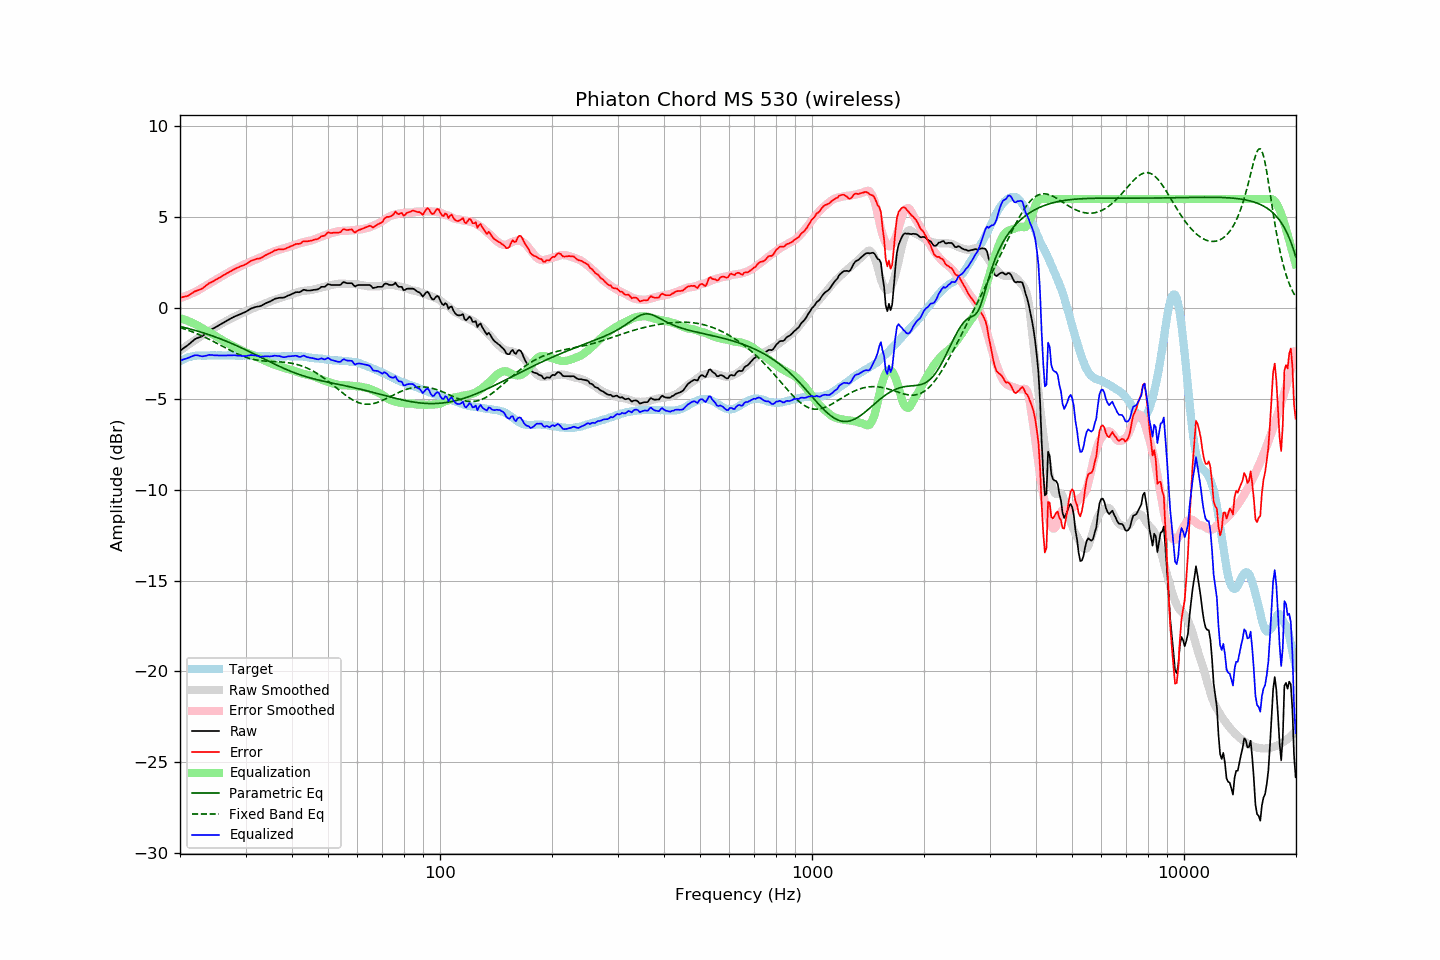

The file beside this chart, header and first rows:
frequency, raw, error, smoothed, error_smoothed, equalization, parametric_eq, fixed_band_eq, equalized_raw, equalized_smoothed, target
20.00, -2.35, 0.58, -2.35, 0.55, -0.55, -1.01, -1.07, -2.90, -2.90, -2.93
20.20, -2.29, 0.59, -2.28, 0.58, -0.58, -1.03, -1.10, -2.87, -2.86, -2.88
20.40, -2.22, 0.61, -2.22, 0.61, -0.61, -1.06, -1.13, -2.83, -2.83, -2.83
20.61, -2.16, 0.64, -2.15, 0.64, -0.64, -1.08, -1.16, -2.81, -2.80, -2.80
20.81, -2.10, 0.65, -2.09, 0.68, -0.68, -1.10, -1.19, -2.78, -2.77, -2.75
21.02, -2.03, 0.68, -2.03, 0.71, -0.71, -1.12, -1.22, -2.74, -2.74, -2.71
21.23, -1.96, 0.73, -1.96, 0.75, -0.75, -1.15, -1.25, -2.71, -2.71, -2.69
21.44, -1.88, 0.79, -1.90, 0.79, -0.79, -1.17, -1.29, -2.67, -2.69, -2.67
21.66, -1.81, 0.84, -1.84, 0.83, -0.83, -1.19, -1.32, -2.64, -2.67, -2.65
21.87, -1.73, 0.91, -1.78, 0.87, -0.87, -1.22, -1.36, -2.60, -2.65, -2.64
22.09, -1.68, 0.94, -1.72, 0.92, -0.92, -1.25, -1.39, -2.60, -2.64, -2.62
22.31, -1.64, 0.97, -1.66, 0.96, -0.96, -1.27, -1.43, -2.60, -2.62, -2.61
22.54, -1.61, 1.00, -1.60, 1.01, -1.01, -1.30, -1.47, -2.63, -2.62, -2.61
22.76, -1.58, 1.03, -1.55, 1.07, -1.07, -1.32, -1.51, -2.65, -2.61, -2.61
22.99, -1.54, 1.08, -1.49, 1.12, -1.12, -1.35, -1.55, -2.66, -2.61, -2.62
23.22, -1.47, 1.15, -1.44, 1.17, -1.17, -1.38, -1.59, -2.64, -2.61, -2.62
23.45, -1.40, 1.22, -1.38, 1.22, -1.22, -1.41, -1.63, -2.63, -2.61, -2.62
23.69, -1.33, 1.28, -1.33, 1.27, -1.27, -1.44, -1.67, -2.61, -2.61, -2.61
23.92, -1.25, 1.36, -1.28, 1.33, -1.33, -1.47, -1.71, -2.58, -2.61, -2.61
24.16, -1.20, 1.40, -1.23, 1.38, -1.38, -1.50, -1.76, -2.58, -2.61, -2.61
24.40, -1.15, 1.44, -1.17, 1.43, -1.43, -1.53, -1.80, -2.58, -2.61, -2.60
24.65, -1.11, 1.49, -1.12, 1.49, -1.49, -1.56, -1.85, -2.60, -2.61, -2.61
24.89, -1.06, 1.55, -1.06, 1.54, -1.54, -1.59, -1.89, -2.61, -2.61, -2.61
25.14, -1.01, 1.60, -1.01, 1.60, -1.60, -1.63, -1.94, -2.61, -2.61, -2.61
25.39, -0.96, 1.64, -0.95, 1.65, -1.65, -1.66, -1.99, -2.61, -2.60, -2.60
25.65, -0.91, 1.69, -0.90, 1.70, -1.70, -1.69, -2.03, -2.62, -2.60, -2.60
25.91, -0.86, 1.75, -0.85, 1.75, -1.75, -1.73, -2.08, -2.62, -2.60, -2.61
26.16, -0.81, 1.80, -0.80, 1.80, -1.80, -1.76, -2.13, -2.61, -2.60, -2.61
26.43, -0.75, 1.86, -0.75, 1.85, -1.85, -1.80, -2.18, -2.61, -2.61, -2.61
26.69, -0.70, 1.91, -0.71, 1.90, -1.90, -1.83, -2.22, -2.60, -2.61, -2.61
26.96, -0.65, 1.95, -0.66, 1.95, -1.95, -1.87, -2.27, -2.61, -2.61, -2.60
27.23, -0.60, 2.00, -0.61, 2.00, -2.00, -1.91, -2.32, -2.60, -2.61, -2.60
27.50, -0.55, 2.05, -0.56, 2.05, -2.05, -1.94, -2.36, -2.60, -2.61, -2.60
27.77, -0.51, 2.10, -0.52, 2.09, -2.09, -1.98, -2.41, -2.60, -2.61, -2.61
28.05, -0.46, 2.15, -0.48, 2.14, -2.14, -2.02, -2.45, -2.60, -2.61, -2.61
28.33, -0.43, 2.19, -0.43, 2.18, -2.18, -2.06, -2.49, -2.61, -2.62, -2.63
28.62, -0.39, 2.23, -0.39, 2.23, -2.23, -2.10, -2.53, -2.62, -2.62, -2.63
28.90, -0.35, 2.26, -0.35, 2.27, -2.27, -2.14, -2.57, -2.62, -2.62, -2.62
29.19, -0.31, 2.32, -0.30, 2.31, -2.31, -2.18, -2.61, -2.63, -2.62, -2.63
29.48, -0.28, 2.33, -0.26, 2.36, -2.36, -2.22, -2.64, -2.64, -2.62, -2.61
29.78, -0.24, 2.38, -0.22, 2.40, -2.40, -2.27, -2.68, -2.64, -2.62, -2.62
30.08, -0.20, 2.41, -0.18, 2.44, -2.44, -2.31, -2.71, -2.64, -2.62, -2.61
30.38, -0.14, 2.48, -0.14, 2.48, -2.48, -2.35, -2.74, -2.62, -2.62, -2.62
30.68, -0.09, 2.53, -0.11, 2.52, -2.52, -2.39, -2.77, -2.61, -2.62, -2.62
30.99, -0.03, 2.59, -0.07, 2.55, -2.55, -2.44, -2.79, -2.59, -2.62, -2.62
31.30, -0.00, 2.62, -0.03, 2.59, -2.59, -2.48, -2.81, -2.59, -2.62, -2.63
31.61, 0.03, 2.65, 0.00, 2.63, -2.63, -2.52, -2.83, -2.60, -2.63, -2.63
31.93, 0.06, 2.68, 0.04, 2.67, -2.67, -2.57, -2.85, -2.61, -2.63, -2.63
32.24, 0.08, 2.72, 0.07, 2.70, -2.70, -2.61, -2.87, -2.63, -2.63, -2.64
32.57, 0.09, 2.72, 0.11, 2.74, -2.74, -2.66, -2.88, -2.66, -2.64, -2.63
32.89, 0.11, 2.74, 0.14, 2.78, -2.78, -2.70, -2.89, -2.68, -2.64, -2.63
33.22, 0.15, 2.79, 0.18, 2.82, -2.82, -2.74, -2.90, -2.68, -2.64, -2.64
33.55, 0.20, 2.84, 0.22, 2.87, -2.87, -2.79, -2.91, -2.67, -2.65, -2.65
33.89, 0.25, 2.90, 0.26, 2.91, -2.91, -2.83, -2.92, -2.66, -2.65, -2.66
34.23, 0.29, 2.94, 0.29, 2.95, -2.95, -2.88, -2.93, -2.66, -2.65, -2.65
34.57, 0.33, 2.99, 0.33, 2.99, -2.99, -2.92, -2.93, -2.66, -2.66, -2.66
34.92, 0.36, 3.02, 0.36, 3.02, -3.02, -2.96, -2.94, -2.67, -2.66, -2.66
35.27, 0.41, 3.07, 0.40, 3.06, -3.06, -3.01, -2.94, -2.65, -2.66, -2.66
35.62, 0.46, 3.12, 0.43, 3.10, -3.10, -3.05, -2.95, -2.64, -2.66, -2.67
35.97, 0.51, 3.18, 0.46, 3.13, -3.13, -3.09, -2.95, -2.62, -2.66, -2.67
... 635 more rows
